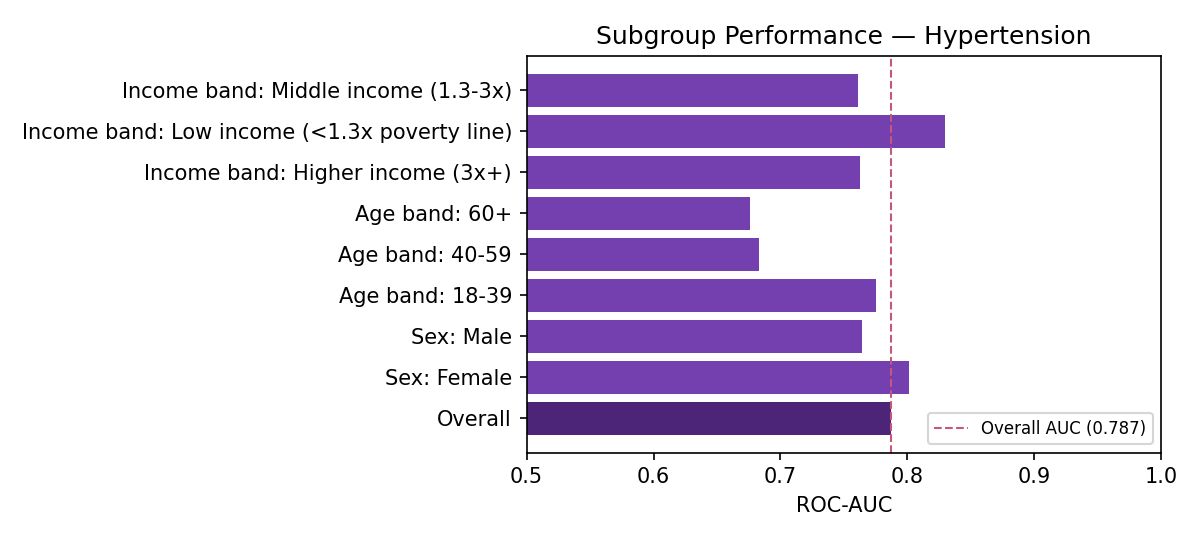

The data file committed next to this chart (first rows):
Subgroup, n, n_positive, ROC-AUC
Overall, 1137, 620, 0.787
Sex: Female, 598, 302, 0.801
Sex: Male, 539, 318, 0.764
Age band: 18-39, 324, 79, 0.775
Age band: 40-59, 309, 177, 0.683
Age band: 60+, 504, 364, 0.676
Income band: Higher income (3x+), 487, 255, 0.763
Income band: Low income (<1.3x poverty l…, 202, 111, 0.83
Income band: Middle income (1.3-3x), 313, 186, 0.761
